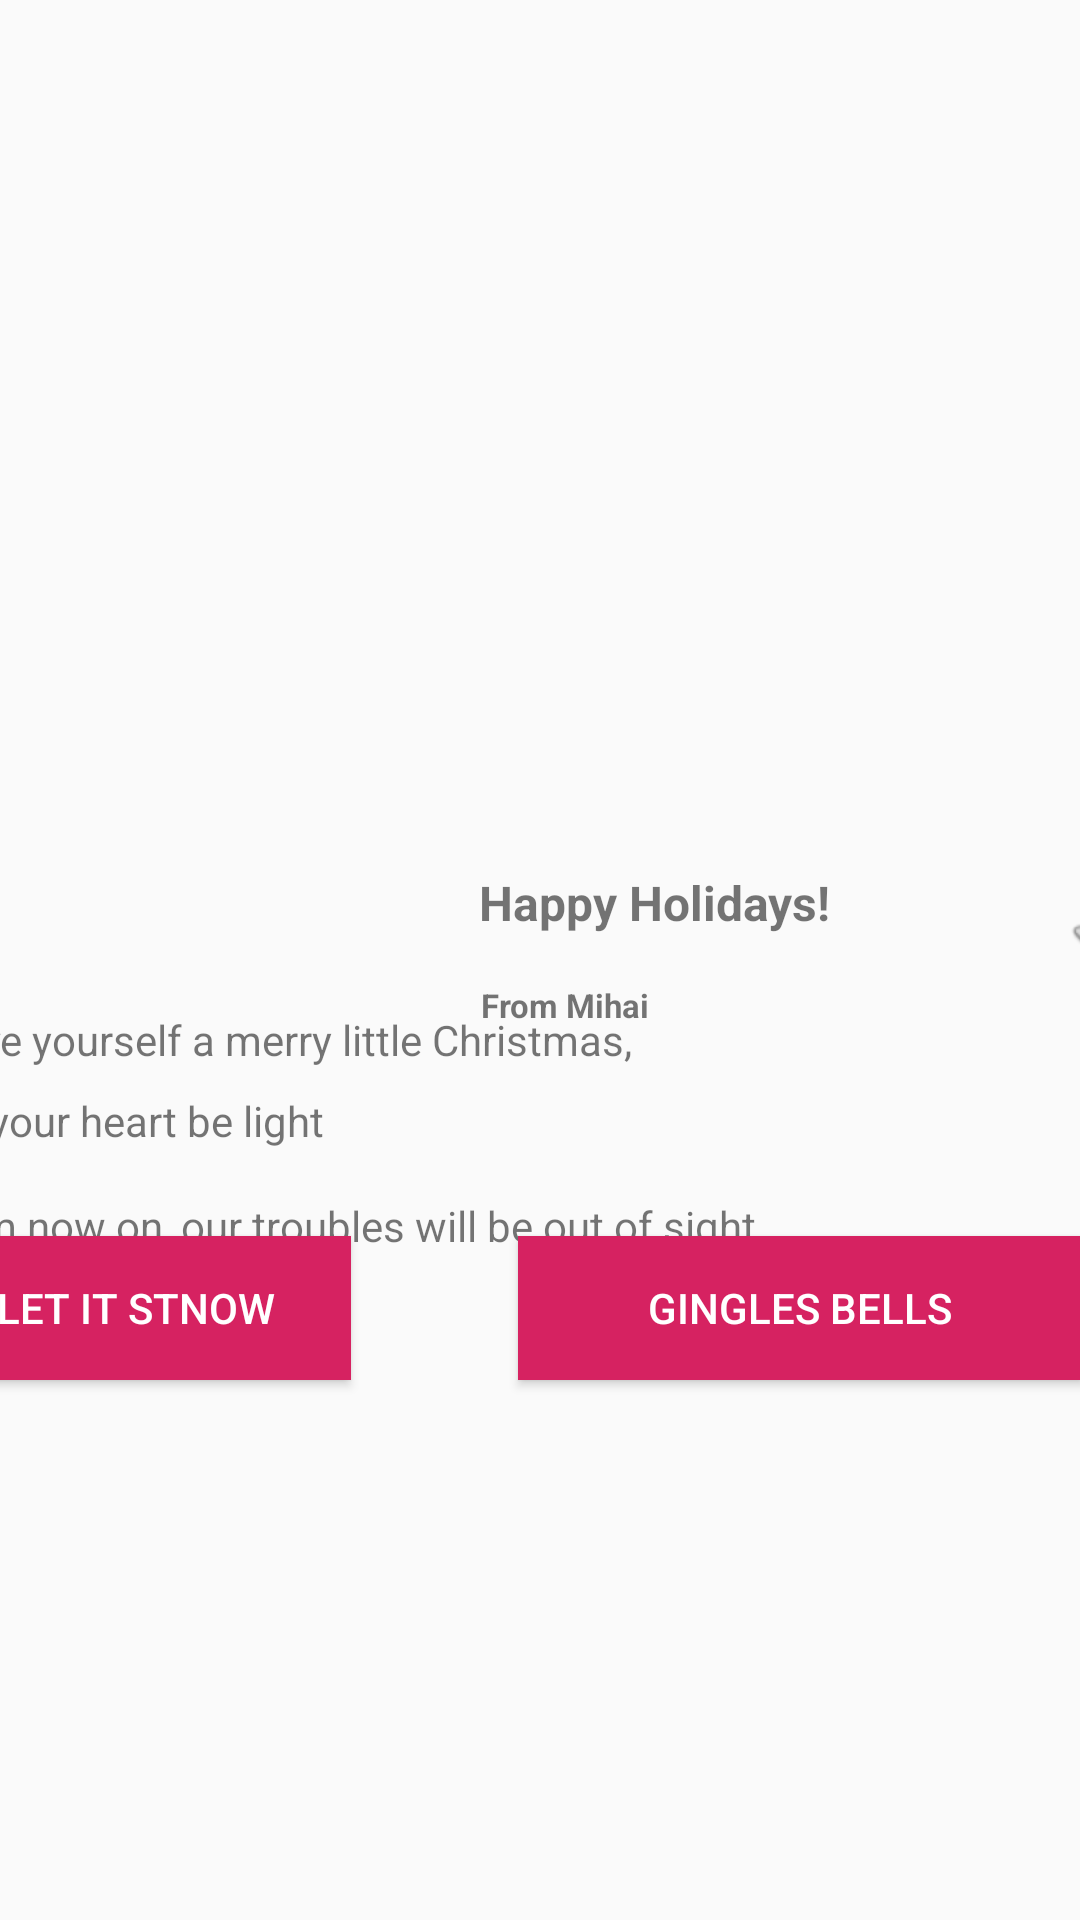

Here is an Android app screen rendered from its layout file. Give the layout XML and the strings, colors and styles it references.
<!-- AndroidManifest.xml: application theme AppTheme -->
<!-- res/layout/activity_constraint_layout.xml -->
<?xml version="1.0" encoding="utf-8"?>
<android.support.constraint.ConstraintLayout xmlns:android="http://schemas.android.com/apk/res/android"
    xmlns:app="http://schemas.android.com/apk/res-auto"
    xmlns:tools="http://schemas.android.com/tools"
    android:layout_width="match_parent"
    android:layout_height="match_parent"
    android:background="@color/backgroundConstraintLayout"
    tools:context=".week4.ConstraintLayout">

    <ImageView
        android:id="@+id/imageView2"
        android:layout_width="0dp"
        android:layout_height="278dp"
        app:layout_constraintDimensionRatio="w,2:1"
        app:layout_constraintEnd_toEndOf="parent"
        app:layout_constraintStart_toStartOf="parent"
        app:layout_constraintTop_toTopOf="parent"
        app:srcCompat="@drawable/header_image" />

    <ImageView
        android:id="@+id/imageView3"
        android:layout_width="107dp"
        android:layout_height="161dp"
        android:layout_marginTop="136dp"
        app:layout_constraintBottom_toBottomOf="@+id/imageView2"
        app:layout_constraintStart_toStartOf="@+id/guideline"
        app:layout_constraintTop_toBottomOf="@+id/imageView2"
        app:srcCompat="@drawable/poster_sparkling" />

    <android.support.constraint.Guideline
        android:id="@+id/guideline"
        android:layout_width="wrap_content"
        android:layout_height="wrap_content"
        android:orientation="vertical"
        app:layout_constraintGuide_end="395dp" />

    <TextView
        android:id="@+id/textView"
        android:layout_width="wrap_content"
        android:layout_height="wrap_content"
        android:layout_marginStart="8dp"
        android:layout_marginLeft="8dp"
        android:layout_marginTop="12dp"
        android:layout_marginEnd="8dp"
        android:layout_marginRight="8dp"
        android:text="Happy Holidays!"
        android:textSize="16dp"
        android:textStyle="bold"
        app:layout_constraintEnd_toEndOf="parent"
        app:layout_constraintHorizontal_bias="0.045"
        app:layout_constraintStart_toStartOf="@+id/guideline2"
        app:layout_constraintTop_toBottomOf="@+id/imageView2" />

    <TextView
        android:id="@+id/textView2"
        android:layout_width="wrap_content"
        android:layout_height="wrap_content"
        android:layout_marginStart="8dp"
        android:layout_marginLeft="8dp"
        android:layout_marginTop="16dp"
        android:layout_marginEnd="8dp"
        android:layout_marginRight="8dp"
        android:text="From Mihai"
        android:textSize="11dp"
        android:textStyle="bold"
        app:layout_constraintEnd_toEndOf="parent"
        app:layout_constraintHorizontal_bias="0.031"
        app:layout_constraintStart_toStartOf="@+id/guideline2"
        app:layout_constraintTop_toBottomOf="@+id/textView" />

    <CheckBox
        android:id="@+id/checkBox"
        android:layout_width="wrap_content"
        android:layout_height="wrap_content"
        android:layout_marginStart="77dp"
        android:layout_marginLeft="77dp"
        android:layout_marginTop="19dp"
        android:layout_marginEnd="8dp"
        android:layout_marginRight="8dp"
        android:button="@android:drawable/btn_star"
        android:checked="true"
        app:layout_constraintEnd_toStartOf="@+id/guideline3"
        app:layout_constraintStart_toEndOf="@+id/textView"
        app:layout_constraintTop_toBottomOf="@+id/imageView2" />

    <TextView
        android:id="@+id/textView3"
        android:layout_width="wrap_content"
        android:layout_height="wrap_content"
        android:layout_marginStart="8dp"
        android:layout_marginLeft="8dp"
        android:layout_marginTop="8dp"
        android:layout_marginEnd="147dp"
        android:layout_marginRight="147dp"
        android:layout_marginBottom="4dp"
        android:text="Have yourself a merry little Christmas,"
        app:layout_constraintBottom_toTopOf="@+id/textView4"
        app:layout_constraintEnd_toEndOf="parent"
        app:layout_constraintStart_toStartOf="@+id/guideline"
        app:layout_constraintTop_toTopOf="@+id/guideline4"
        app:layout_constraintVertical_chainStyle="spread" />

    <TextView
        android:id="@+id/textView4"
        android:layout_width="wrap_content"
        android:layout_height="wrap_content"
        android:layout_marginStart="8dp"
        android:layout_marginLeft="8dp"
        android:layout_marginTop="4dp"
        android:layout_marginEnd="328dp"
        android:layout_marginRight="328dp"
        android:layout_marginBottom="8dp"
        android:text="Let your heart be light"
        app:layout_constraintBottom_toTopOf="@+id/textView5"
        app:layout_constraintEnd_toEndOf="parent"
        app:layout_constraintHorizontal_bias="0.0"
        app:layout_constraintStart_toStartOf="@+id/guideline"
        app:layout_constraintTop_toBottomOf="@+id/textView3" />

    <TextView
        android:id="@+id/textView5"
        android:layout_width="wrap_content"
        android:layout_height="wrap_content"
        android:layout_marginStart="8dp"
        android:layout_marginLeft="8dp"
        android:layout_marginTop="8dp"
        android:layout_marginEnd="328dp"
        android:layout_marginRight="328dp"
        android:layout_marginBottom="39dp"
        android:text="From now on, our troubles will be out of sight"
        app:layout_constraintBottom_toTopOf="@+id/button2"
        app:layout_constraintEnd_toEndOf="parent"
        app:layout_constraintHorizontal_bias="0.0"
        app:layout_constraintStart_toStartOf="@+id/guideline"
        app:layout_constraintTop_toBottomOf="@+id/textView4" />

    <Button
        android:id="@+id/button2"
        android:layout_width="0dp"
        android:layout_height="wrap_content"
        android:layout_marginStart="8dp"
        android:layout_marginLeft="8dp"
        android:layout_marginBottom="180dp"
        android:background="@color/color3ViewGroups"
        android:text="LET IT STNOW"
        android:textColor="@android:color/white"
        app:layout_constraintBottom_toBottomOf="parent"
        app:layout_constraintDimensionRatio="w,3:1"
        app:layout_constraintStart_toStartOf="@+id/guideline"

        />

    <android.support.constraint.Guideline
        android:id="@+id/guideline2"
        android:layout_width="wrap_content"
        android:layout_height="wrap_content"
        android:orientation="vertical"
        app:layout_constraintGuide_begin="148dp" />

    <Button
        android:id="@+id/button"
        android:layout_width="188dp"
        android:layout_height="wrap_content"
        android:layout_marginStart="29dp"
        android:layout_marginLeft="29dp"
        android:layout_marginEnd="8dp"
        android:layout_marginRight="8dp"
        android:layout_marginBottom="180dp"
        android:background="@color/color3ViewGroups"
        android:text="GINGLES BELLS"
        android:textColor="@android:color/white"
        app:layout_constraintBottom_toBottomOf="parent"
        app:layout_constraintDimensionRatio="w,3:1"
        app:layout_constraintEnd_toStartOf="@+id/guideline3"
        app:layout_constraintStart_toEndOf="@+id/button2" />

    <android.support.constraint.Guideline
        android:id="@+id/guideline3"
        android:layout_width="wrap_content"
        android:layout_height="wrap_content"
        android:layout_marginEnd="16dp"
        android:layout_marginRight="16dp"
        android:orientation="vertical"
        app:layout_constraintEnd_toEndOf="parent"
        app:layout_constraintGuide_begin="395dp" />

    <android.support.constraint.Guideline
        android:id="@+id/guideline4"
        android:layout_width="wrap_content"
        android:layout_height="wrap_content"
        android:orientation="horizontal"
        app:layout_constraintGuide_begin="374dp" />

</android.support.constraint.ConstraintLayout>
<!-- resources referenced by this layout -->
<resources>
  <color name="backgroundConstraintLayout">#FAFAFA</color>
  <color name="color3ViewGroups">#D62261</color>
  <style name="AppTheme" parent="Theme.AppCompat.Light.DarkActionBar">
          
          <item name="colorPrimary">@color/colorPrimary</item>
          <item name="colorPrimaryDark">@color/colorPrimaryDark</item>
          <item name="colorAccent">@color/colorAccent</item>
      </style>
  <color name="colorPrimary">#008577</color>
  <color name="colorPrimaryDark">#00574B</color>
  <color name="colorAccent">#D81B60</color>
</resources>
